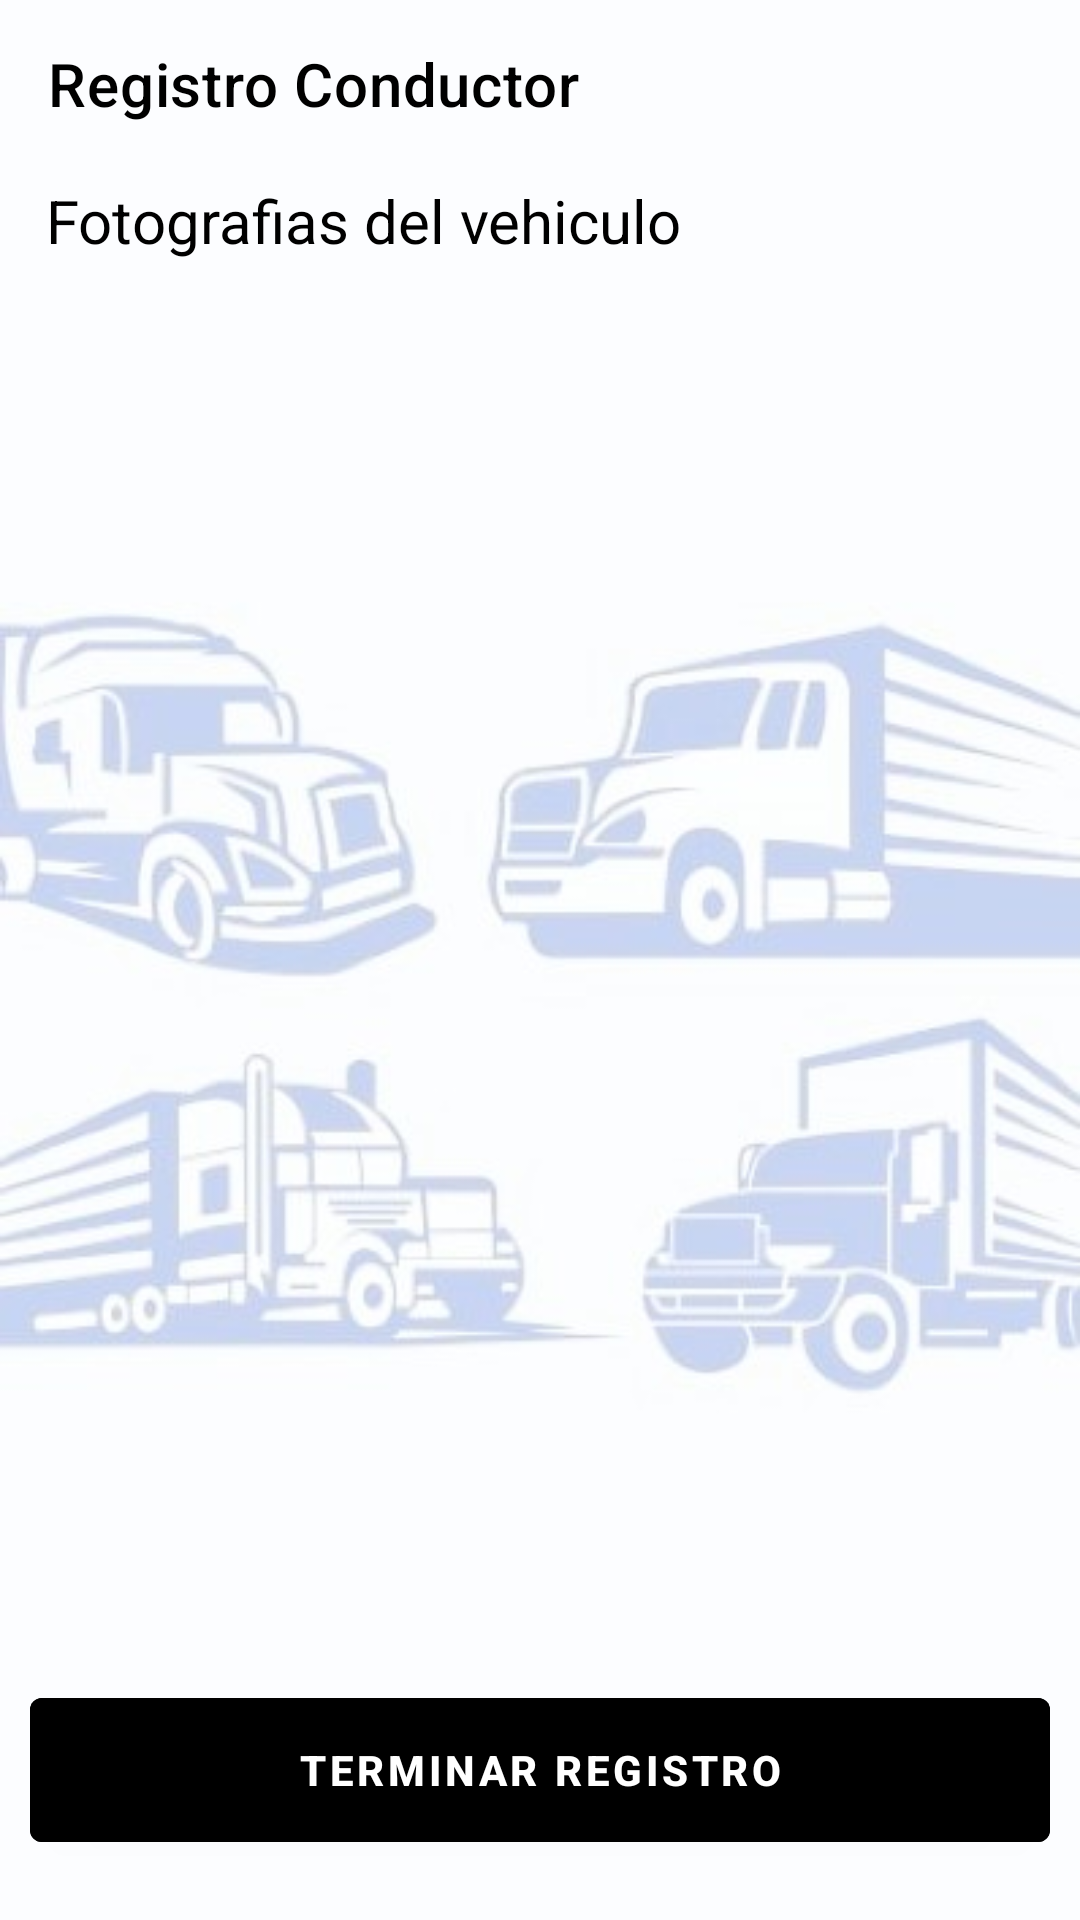

Android layout source for this screen:
<!-- AndroidManifest.xml: application theme Theme.TRAMO -->
<!-- res/layout/activity_driver_register_nine.xml -->
<?xml version="1.0" encoding="utf-8"?>
<androidx.coordinatorlayout.widget.CoordinatorLayout
    xmlns:android="http://schemas.android.com/apk/res/android"
    xmlns:app="http://schemas.android.com/apk/res-auto"
    xmlns:tools="http://schemas.android.com/tools"
    android:layout_width="match_parent"
    android:layout_height="match_parent"
    tools:context=".register.driverRegister.ActivityDriverRegisterNine"
    android:background="@drawable/twofondo">

    <androidx.appcompat.widget.Toolbar
        android:id="@+id/toolbarGoDriverTen"
        android:layout_width="match_parent"
        android:layout_height="wrap_content"
        android:theme="@style/ToolbarTheme"
        app:title="Registro Conductor"
        app:titleTextColor="@color/black"/>

    <TextView
        android:layout_width="wrap_content"
        android:layout_height="wrap_content"
        android:layout_marginStart="15dp"
        android:layout_marginTop="60dp"
        android:text="@string/fotografiasVehiculo"
        android:textAlignment="center"
        android:textColor="@color/black"
        android:textSize="20sp" />

        <LinearLayout
            android:layout_width="match_parent"
            android:layout_height="wrap_content"
            android:layout_marginTop="100dp"
            android:orientation="vertical">


            <GridLayout
                android:layout_width="match_parent"
                android:layout_height="wrap_content"
                android:alignmentMode="alignMargins"
                android:columnCount="2"
                android:columnOrderPreserved="false"
                android:rowCount="2"
                android:useDefaultMargins="true"
                android:layout_marginBottom="50dp">

                <ImageView
                    android:id="@+id/ivFrontalVehiculo"
                    android:layout_width="120dp"
                    android:layout_height="180dp"
                    android:layout_rowWeight="1"
                    android:layout_columnWeight="1"
                    android:layout_marginStart="25dp"
                    android:layout_marginTop="25dp"
                    android:layout_marginEnd="25dp"
                    android:src="@drawable/masimg" />

                <ImageView
                    android:id="@+id/ivTraseraVehiculo"
                    android:layout_width="120dp"
                    android:layout_height="180dp"
                    android:layout_rowWeight="1"
                    android:layout_columnWeight="1"
                    android:layout_marginStart="25dp"
                    android:layout_marginTop="25dp"
                    android:layout_marginEnd="25dp"
                    android:src="@drawable/masimg" />

                <TextView
                    android:textColor="@color/black"
                    android:layout_width="100dp"
                    android:layout_height="wrap_content"
                    android:layout_rowWeight="1"
                    android:layout_columnWeight="1"
                    android:text="Foto Frontal del vehiculo"
                    android:textAlignment="center"
                    android:textStyle="bold"
                    android:textSize="19sp"
                    android:layout_marginStart="25dp"
                    android:layout_marginEnd="25dp" />


                <TextView
                    android:textColor="@color/black"
                    android:layout_width="100dp"
                    android:layout_height="wrap_content"
                    android:layout_rowWeight="0"
                    android:layout_columnWeight="1"
                    android:text="Foto trasera del vehiculo"
                    android:textAlignment="center"
                    android:textStyle="bold"
                    android:textSize="19sp"
                    android:layout_marginStart="25dp"
                    android:layout_marginEnd="25dp"/>

                <ImageView
                    android:id="@+id/ivLateralIzqVehiculo"
                    android:layout_width="120dp"
                    android:layout_height="180dp"
                    android:layout_rowWeight="1"
                    android:layout_columnWeight="1"
                    android:layout_marginStart="25dp"
                    android:layout_marginTop="25dp"
                    android:layout_marginEnd="25dp"
                    android:src="@drawable/masimg" />


                <ImageView
                    android:id="@+id/ivLateralDerVehiculo"
                    android:layout_width="120dp"
                    android:layout_height="180dp"
                    android:layout_rowWeight="1"
                    android:layout_columnWeight="1"
                    android:layout_marginStart="25dp"
                    android:layout_marginTop="25dp"
                    android:layout_marginEnd="25dp"
                    android:src="@drawable/masimg" />

                <TextView
                    android:textColor="@color/black"
                    android:layout_width="100dp"
                    android:layout_height="wrap_content"
                    android:layout_rowWeight="0"
                    android:layout_columnWeight="1"
                    android:text="Foto lateral izquierda del vehiculo"
                    android:textAlignment="center"
                    android:textStyle="bold"
                    android:textSize="19sp"
                    android:layout_marginStart="25dp"
                    android:layout_marginEnd="25dp"/>

                <TextView
                    android:textColor="@color/black"
                    android:layout_width="100dp"
                    android:layout_height="wrap_content"
                    android:layout_rowWeight="0"
                    android:layout_columnWeight="1"
                    android:text="Foto lateral derecha del vehiculo"
                    android:textAlignment="center"
                    android:textStyle="bold"
                    android:textSize="19sp"
                    android:layout_marginStart="25dp"
                    android:layout_marginEnd="25dp"/>



            </GridLayout>

            <TextView
                android:id="@+id/termsAndConditions"
                android:layout_width="wrap_content"
                android:layout_height="wrap_content"
                android:layout_marginBottom="100dp"
                android:layout_marginStart="40dp"
                android:layout_marginEnd="40dp"
                android:textAlignment="center"
                android:text="@string/politicasTRAMO"
                android:textColor="#000000"
                android:textSize="18sp"
                tools:ignore="HardcodedText"
                android:layout_gravity="bottom|center"/>


        </LinearLayout>

    <com.google.android.material.button.MaterialButton
        android:id="@+id/RegisterDriverTen"
        android:layout_width="match_parent"
        android:layout_height="60dp"
        android:layout_marginStart="10dp"
        android:layout_marginTop="50dp"
        android:layout_marginEnd="10dp"
        android:backgroundTint="@color/black"
        android:text="@string/terminarRegistro"
        android:textColor="@color/white"
        android:textStyle="bold"
        android:layout_gravity="bottom"
        android:layout_marginBottom="20dp"/>




</androidx.coordinatorlayout.widget.CoordinatorLayout>
<!-- resources referenced by this layout -->
<resources>
  <!-- drawable twofondo: jpg bitmap (drawable, 21828 bytes) -->
  <string name="fotografiasVehiculo">Fotografias del vehiculo</string>
  <string name="politicasTRAMO">Al registrarse, acepta los Términos de servicio de TRAMO y política de privacidad.</string>
  <string name="terminarRegistro">TERMINAR REGISTRO</string>
  <style name="ToolbarTheme" parent="ThemeOverlay.AppCompat.ActionBar">
          <item name="windowActionBar">false</item>
          <item name="colorControlNormal">@color/black</item>
          <item name="titleTextColor">@color/black</item>
      </style>
  <style name="Theme.TRAMO" parent="Theme.MaterialComponents.DayNight.NoActionBar">
          
          <item name="colorPrimary">@color/purple_500</item>
          <item name="colorPrimaryVariant">@color/purple_700</item>
          <item name="colorOnPrimary">@color/white</item>
          
          <item name="colorSecondary">@color/teal_200</item>
          <item name="colorSecondaryVariant">@color/teal_700</item>
          <item name="colorOnSecondary">@color/black</item>
  
          
          <item name="android:statusBarColor">@color/black</item>
  
      </style>
  <!-- not gathered from this repository: default colours our renderer supplied (Android Studio template values) -->
  <color name="purple_500">#FF6200EE</color>
  <color name="purple_700">#FF3700B3</color>
  <color name="teal_200">#FF03DAC5</color>
  <color name="teal_700">#FF018786</color>
  <color name="black">#FF000000</color>
  <color name="white">#FFFFFFFF</color>
</resources>
